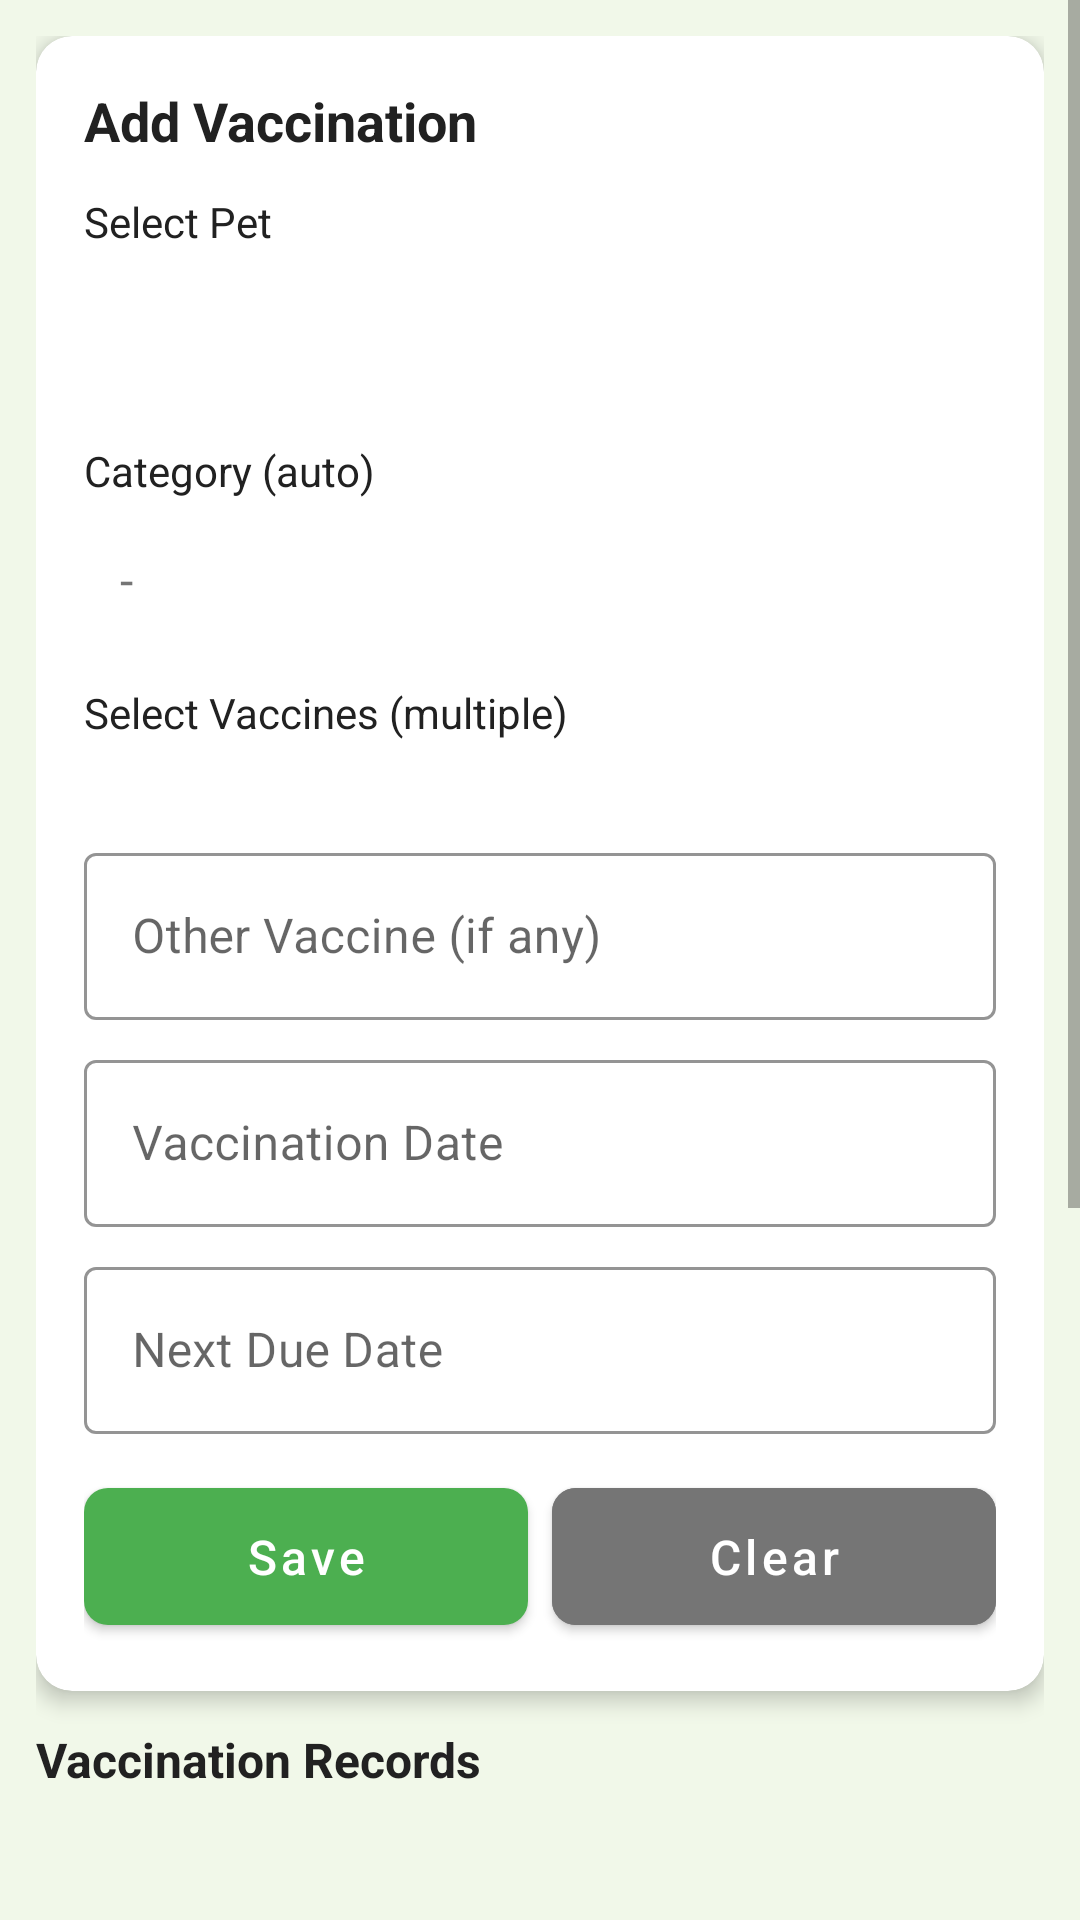

Android layout source for this screen:
<!-- AndroidManifest.xml: activity theme Theme.PetCare.WithActionBar -->
<!-- res/layout/activity_vaccination.xml -->
<?xml version="1.0" encoding="utf-8"?>
<ScrollView xmlns:android="http://schemas.android.com/apk/res/android"
    xmlns:app="http://schemas.android.com/apk/res-auto"
    android:layout_width="match_parent"
    android:layout_height="match_parent"
    android:background="@color/background"
    android:fillViewport="true">

    <LinearLayout
        android:layout_width="match_parent"
        android:layout_height="wrap_content"
        android:orientation="vertical"
        android:padding="12dp">

        
        <androidx.cardview.widget.CardView
            android:layout_width="match_parent"
            android:layout_height="wrap_content"
            app:cardCornerRadius="12dp"
            app:cardElevation="4dp">

            <LinearLayout
                android:layout_width="match_parent"
                android:layout_height="wrap_content"
                android:orientation="vertical"
                android:padding="16dp">

                <TextView
                    android:layout_width="wrap_content"
                    android:layout_height="wrap_content"
                    android:text="Add Vaccination"
                    android:textColor="@color/textPrimary"
                    android:textSize="18sp"
                    android:textStyle="bold" />

                
                <TextView
                    android:layout_width="wrap_content"
                    android:layout_height="wrap_content"
                    android:layout_marginTop="12dp"
                    android:text="Select Pet"
                    android:textColor="@color/textPrimary"
                    android:textSize="14sp" />

                <Spinner
                    android:id="@+id/spinnerPet"
                    android:layout_width="match_parent"
                    android:layout_height="48dp"
                    android:layout_marginTop="4dp"
                    android:background="@color/white"
                    android:paddingStart="8dp"
                    android:paddingEnd="8dp" />

                
                <TextView
                    android:layout_width="wrap_content"
                    android:layout_height="wrap_content"
                    android:layout_marginTop="12dp"
                    android:text="Category (auto)"
                    android:textColor="@color/textPrimary"
                    android:textSize="14sp" />

                <TextView
                    android:id="@+id/tvCategoryDisplay"
                    android:layout_width="match_parent"
                    android:layout_height="wrap_content"
                    android:layout_marginTop="4dp"
                    android:background="@color/white"
                    android:padding="12dp"
                    android:text="-"
                    android:textColor="@color/textSecondary"
                    android:textSize="16sp" />

                
                <TextView
                    android:layout_width="wrap_content"
                    android:layout_height="wrap_content"
                    android:layout_marginTop="12dp"
                    android:text="Select Vaccines (multiple)"
                    android:textColor="@color/textPrimary"
                    android:textSize="14sp" />

                <LinearLayout
                    android:id="@+id/containerVaccines"
                    android:layout_width="match_parent"
                    android:layout_height="wrap_content"
                    android:layout_marginTop="8dp"
                    android:background="@color/white"
                    android:orientation="vertical"
                    android:padding="8dp" />

                
                <com.google.android.material.textfield.TextInputLayout
                    android:layout_width="match_parent"
                    android:layout_height="wrap_content"
                    android:layout_marginTop="8dp"
                    android:hint="Other Vaccine (if any)"
                    style="@style/AppEditText">

                    <com.google.android.material.textfield.TextInputEditText
                        android:id="@+id/etOtherVaccine"
                        android:layout_width="match_parent"
                        android:layout_height="wrap_content"
                        android:inputType="text" />
                </com.google.android.material.textfield.TextInputLayout>

                
                <com.google.android.material.textfield.TextInputLayout
                    android:layout_width="match_parent"
                    android:layout_height="wrap_content"
                    android:layout_marginTop="8dp"
                    android:hint="Vaccination Date"
                    style="@style/AppEditText">

                    <com.google.android.material.textfield.TextInputEditText
                        android:id="@+id/etVaccineDate"
                        android:layout_width="match_parent"
                        android:layout_height="wrap_content"
                        android:focusable="false"
                        android:inputType="none" />
                </com.google.android.material.textfield.TextInputLayout>

                
                <com.google.android.material.textfield.TextInputLayout
                    android:layout_width="match_parent"
                    android:layout_height="wrap_content"
                    android:layout_marginTop="8dp"
                    android:hint="Next Due Date"
                    style="@style/AppEditText">

                    <com.google.android.material.textfield.TextInputEditText
                        android:id="@+id/etNextDueDate"
                        android:layout_width="match_parent"
                        android:layout_height="wrap_content"
                        android:focusable="false"
                        android:inputType="none" />
                </com.google.android.material.textfield.TextInputLayout>

                
                <LinearLayout
                    android:layout_width="match_parent"
                    android:layout_height="wrap_content"
                    android:layout_marginTop="12dp"
                    android:orientation="horizontal">

                    <com.google.android.material.button.MaterialButton
                        android:id="@+id/btnSaveVaccination"
                        android:layout_width="0dp"
                        android:layout_height="wrap_content"
                        android:layout_weight="1"
                        android:paddingTop="12dp"
                        android:paddingBottom="12dp"
                        android:text="@string/save"
                        style="@style/AppButton" />

                    <com.google.android.material.button.MaterialButton
                        android:id="@+id/btnClearVaccination"
                        android:layout_width="0dp"
                        android:layout_height="wrap_content"
                        android:layout_marginStart="8dp"
                        android:layout_weight="1"
                        android:paddingTop="12dp"
                        android:paddingBottom="12dp"
                        android:backgroundTint="@color/textSecondary"
                        android:text="Clear"
                        style="@style/AppButton" />
                </LinearLayout>

            </LinearLayout>
        </androidx.cardview.widget.CardView>

        <ProgressBar
            android:id="@+id/progressBar"
            android:layout_width="wrap_content"
            android:layout_height="wrap_content"
            android:layout_gravity="center"
            android:layout_marginTop="8dp"
            android:visibility="gone" />

        <TextView
            android:layout_width="wrap_content"
            android:layout_height="wrap_content"
            android:layout_marginTop="12dp"
            android:text="Vaccination Records"
            android:textColor="@color/textPrimary"
            android:textSize="16sp"
            android:textStyle="bold" />

        <TextView
            android:id="@+id/tvEmpty"
            android:layout_width="match_parent"
            android:layout_height="wrap_content"
            android:layout_marginTop="8dp"
            android:gravity="center"
            android:text="@string/no_data"
            android:textColor="@color/textSecondary"
            android:visibility="gone" />

        <ListView
            android:id="@+id/listVaccinations"
            android:layout_width="match_parent"
            android:layout_height="400dp"
            android:layout_marginTop="8dp"
            android:divider="@color/divider"
            android:dividerHeight="1dp" />

    </LinearLayout>
</ScrollView>
<!-- resources referenced by this layout -->
<resources>
  <color name="background">#FFF1F8E9</color>
  <color name="divider">#FFE0E0E0</color>
  <color name="textPrimary">#FF212121</color>
  <color name="textSecondary">#FF757575</color>
  <color name="white">#FFFFFFFF</color>
  <string name="no_data">No records found</string>
  <string name="save">Save</string>
  <style name="AppButton" parent="Widget.MaterialComponents.Button">
          <item name="android:textSize">16sp</item>
          <item name="android:textAllCaps">false</item>
          <item name="cornerRadius">8dp</item>
      </style>
  <style name="AppEditText" parent="Widget.MaterialComponents.TextInputLayout.OutlinedBox">
          <item name="boxStrokeColor">@color/primary</item>
          <item name="hintTextColor">@color/primary</item>
      </style>
  <style name="Theme.PetCare.WithActionBar" parent="Theme.MaterialComponents.DayNight.DarkActionBar">
          <item name="colorPrimary">@color/primary</item>
          <item name="colorPrimaryVariant">@color/primaryDark</item>
          <item name="colorOnPrimary">@color/white</item>
          <item name="colorSecondary">@color/accent</item>
          <item name="colorOnSecondary">@color/black</item>
      </style>
  <color name="primary">#FF4CAF50</color>
  <color name="primaryDark">#FF388E3C</color>
  <color name="accent">#FFFFC107</color>
  <color name="black">#FF000000</color>
</resources>
